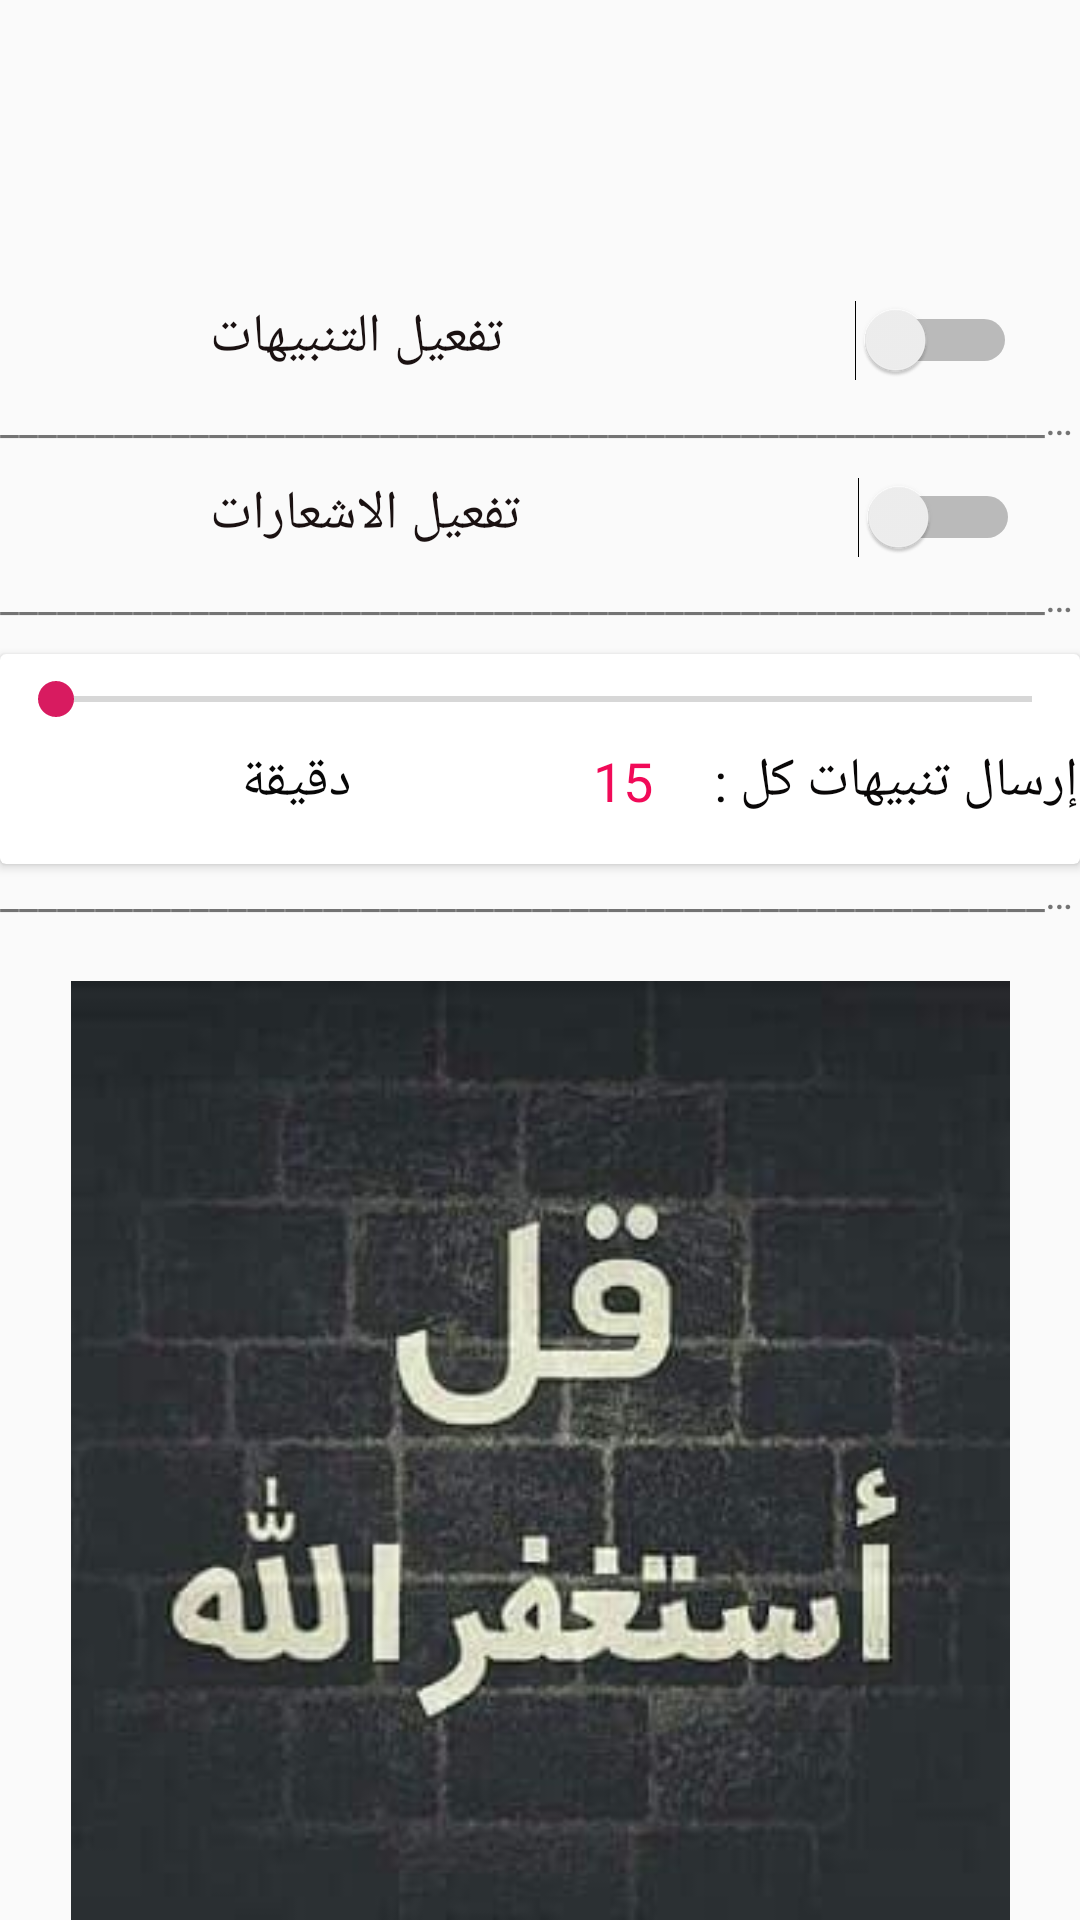

Reconstruct the res/layout file that produces this screen, plus the resources it refers to.
<!-- AndroidManifest.xml: application theme AppTheme -->
<!-- res/layout/activity_settings.xml -->
<?xml version="1.0" encoding="utf-8"?>
<android.support.constraint.ConstraintLayout xmlns:android="http://schemas.android.com/apk/res/android"
    xmlns:app="http://schemas.android.com/apk/res-auto"
    xmlns:tools="http://schemas.android.com/tools"
    android:layout_width="match_parent"
    android:layout_height="match_parent"
    android:background="@drawable/back"
    tools:context=".Activities.Settings">

    <LinearLayout
        android:layout_width="match_parent"
        android:layout_height="match_parent"
        android:orientation="vertical">

        <Space
            android:layout_width="match_parent"
            android:layout_height="100sp" />

        <Switch
            android:id="@+id/Active_alarm"
            android:layout_width="269dp"
            android:layout_height="30dp"
            android:layout_gravity="center_vertical"
            android:layout_marginLeft="70dp"
            android:checked="false"
            android:foregroundGravity="center"
            android:gravity="left"
            android:text="@string/Alarm_stutus"
            android:textColor="#F7130909"
            android:textDirection="rtl"
            android:textSize="18sp" />

        <TextView
            android:id="@+id/textView5"
            android:layout_width="match_parent"
            android:layout_height="wrap_content"
            android:singleLine="true"
            android:text="______________________________________________________________" />

        <Space
            android:layout_width="match_parent"
            android:layout_height="10sp" />

        <Switch
            android:id="@+id/active_notification"
            android:layout_width="270dp"
            android:layout_height="30dp"
            android:layout_gravity="center_vertical"
            android:layout_marginLeft="70dp"
            android:checked="false"
            android:foregroundGravity="center"
            android:gravity="left"
            android:text="@string/Notification_stutus"
            android:textColor="#F7130909"
            android:textDirection="rtl"
            android:textSize="18sp" />

        <TextView
            android:id="@+id/textView19"
            android:layout_width="match_parent"
            android:layout_height="wrap_content"
            android:singleLine="true"
            android:text="______________________________________________________________" />

        <Space
            android:layout_width="match_parent"
            android:layout_height="10sp" />

        <android.support.v7.widget.CardView
            android:id="@+id/counter_cardview"
            android:layout_width="match_parent"
            android:layout_height="70dp"
         >

            <LinearLayout
                android:layout_width="match_parent"
                android:layout_height="match_parent"
                android:orientation="vertical">

                <SeekBar
                    android:id="@+id/counter_id"
                    android:layout_width="match_parent"
                    android:layout_height="30dp"
                    android:indeterminate="false"
                    android:max="120"
                    android:progress="1" />

                <LinearLayout
                    android:layout_width="match_parent"
                    android:layout_height="match_parent"
                    android:orientation="horizontal">

                    <TextView
                        android:id="@+id/textView17"
                        android:layout_width="wrap_content"
                        android:layout_height="wrap_content"
                        android:layout_weight="1"
                        android:text="دقيقة"
                        android:textColor="#070707"
                        android:textSize="18sp" />

                    <TextView
                        android:id="@+id/text_alaram_count_id"
                        android:layout_width="wrap_content"
                        android:layout_height="wrap_content"
                        android:layout_weight="1"
                        android:gravity="right"
                        android:text="15"
                        android:textColor="#F10A58"
                        android:textSize="18sp" />

                    <TextView
                        android:id="@+id/textView15"
                        android:layout_width="wrap_content"
                        android:layout_height="wrap_content"
                        android:layout_weight="0.2"
                        android:foregroundGravity="right"
                        android:gravity="right"
                        android:text="إرسال تنبيهات كل : "
                        android:textColor="#090707"
                        android:textDirection="rtl"
                        android:textSize="18sp" />

                </LinearLayout>
            </LinearLayout>

        </android.support.v7.widget.CardView>

        <TextView
            android:id="@+id/textView18"
            android:layout_width="match_parent"
            android:layout_height="wrap_content"
            android:singleLine="true"
            android:text="______________________________________________________________" />

        <Space
            android:layout_width="match_parent"
            android:layout_height="20sp" />

        <ImageView
            android:id="@+id/aniImg"
            android:layout_width="match_parent"
            android:layout_height="wrap_content"
            app:srcCompat="@drawable/animationstart" />

    </LinearLayout>
</android.support.constraint.ConstraintLayout>
<!-- resources referenced by this layout -->
<resources>
  <!-- drawable animationstart: jpg bitmap (drawable, 14687 bytes) -->
  <string name="Alarm_stutus">تفعيل التنبيهات </string>
  <string name="Notification_stutus">تفعيل الاشعارات </string>
  <style name="AppTheme" parent="Theme.AppCompat.Light.DarkActionBar">
          
          <item name="colorPrimary">@color/colorPrimary</item>
          <item name="colorPrimaryDark">@color/colorPrimaryDark</item>
          <item name="colorAccent">@color/colorAccent</item>
          <item name="android:actionBarSize">40dp</item>
          <item name="actionBarSize">40dp</item>
  
      </style>
  <color name="colorPrimary">#008577</color>
  <color name="colorPrimaryDark">#00574B</color>
  <color name="colorAccent">#D81B60</color>
</resources>
